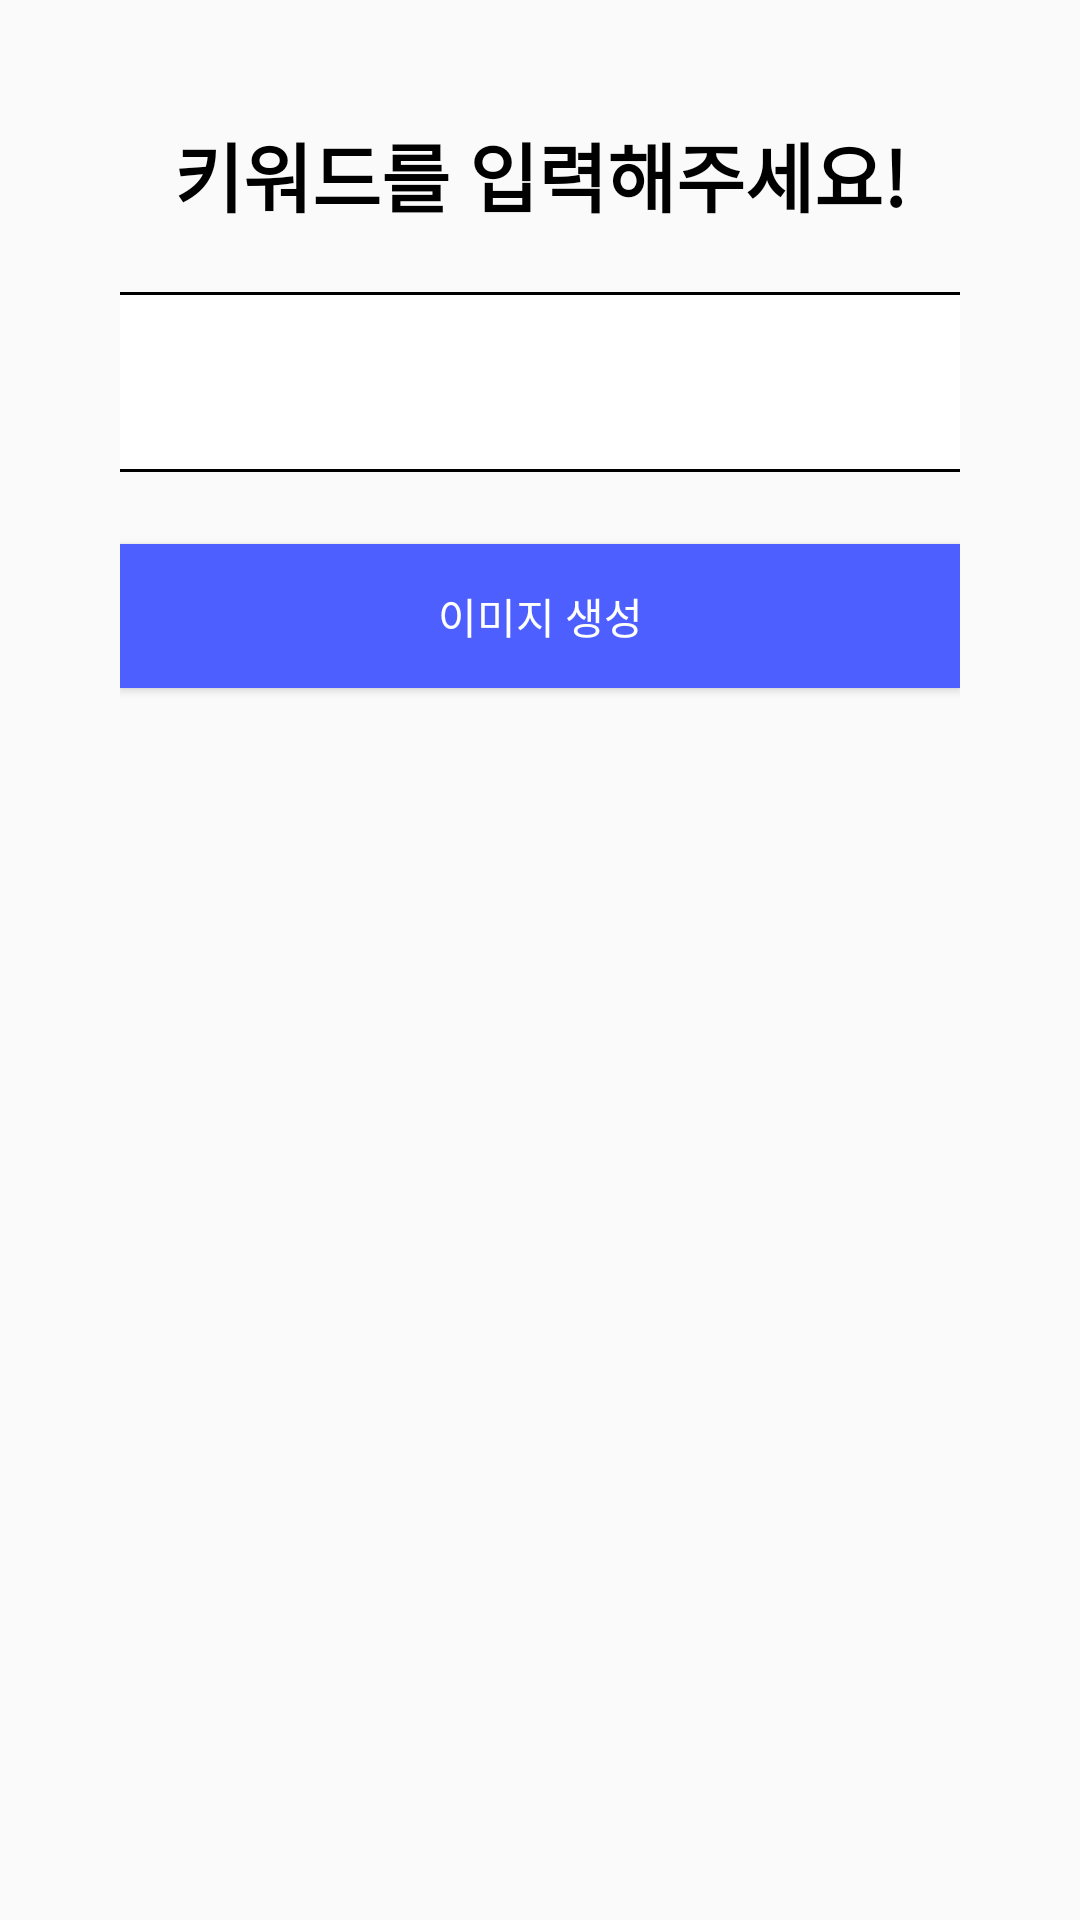

Android layout source for this screen:
<!-- AndroidManifest.xml: activity theme Theme.NewRun -->
<!-- res/layout/activity_image_detail.xml -->
<?xml version="1.0" encoding="utf-8"?>
<androidx.constraintlayout.widget.ConstraintLayout
    xmlns:android="http://schemas.android.com/apk/res/android"
    xmlns:tools="http://schemas.android.com/tools"
    android:layout_width="match_parent"
    android:layout_height="wrap_content"
    xmlns:app="http://schemas.android.com/apk/res-auto"
    android:padding="40dp">

    <ImageView
        android:id="@+id/pathImg"
        android:layout_width="wrap_content"
        android:layout_height="wrap_content"
        app:layout_constraintEnd_toEndOf="parent"
        app:layout_constraintStart_toStartOf="parent"
        app:layout_constraintTop_toTopOf="parent"
        android:background="@drawable/border_layout"
        android:scaleType="centerInside"
        />

    <TextView
        android:id="@+id/keywordTextView"
        android:layout_width="wrap_content"
        android:layout_height="wrap_content"
        android:fontFamily="@font/spoqa_bold"
        android:text="키워드를 입력해주세요!"
        android:textColor="@color/black"
        android:textSize="25dp"
        android:textStyle="bold"
        app:layout_constraintEnd_toEndOf="parent"
        app:layout_constraintStart_toStartOf="parent"
        app:layout_constraintTop_toBottomOf="@+id/pathImg" />

    <EditText
        android:id="@+id/text_input_login"
        android:layout_width="300dp"
        android:layout_height="60dp"
        android:layout_marginTop="21dp"
        android:background="@drawable/text_box"
        android:padding="10dp"
        app:layout_constraintEnd_toEndOf="parent"
        app:layout_constraintStart_toStartOf="parent"
        app:layout_constraintTop_toBottomOf="@+id/keywordTextView" />

    <Button
        android:id="@+id/imageButton"
        android:layout_width="match_parent"
        android:layout_height="wrap_content"
        app:layout_constraintTop_toBottomOf="@id/text_input_login"
        app:layout_constraintStart_toStartOf="parent"
        app:layout_constraintEnd_toEndOf="parent"
        android:background="@color/main_color"
        android:textColor="@color/white"
        android:text="이미지 생성"
        android:layout_marginTop = "24dp"
        android:fontFamily="@font/spoqa_medium"
        />

    <ImageView
        android:id="@+id/resultImage"
        android:layout_width="wrap_content"
        android:layout_height="wrap_content"
        app:layout_constraintStart_toStartOf="parent"
        app:layout_constraintBottom_toBottomOf="parent"
        app:layout_constraintEnd_toEndOf="parent"
        app:layout_constraintTop_toBottomOf="@id/imageButton"
        android:layout_marginTop="24dp"
        />


</androidx.constraintlayout.widget.ConstraintLayout>
<!-- resources referenced by this layout -->
<resources>
  <color name="black">#FF000000</color>
  <color name="main_color">#4D60FF</color>
  <color name="white">#FFFFFFFF</color>
  <!-- drawable border_layout (drawable) -->
  <?xml version="1.0" encoding="utf-8"?>
  <layer-list xmlns:android="http://schemas.android.com/apk/res/android" >
  
      <item
          android:bottom="1dp"
          android:left="1dp"
          android:right="1dp"
          android:top="1dp">
          <shape android:shape="rectangle" >
              <stroke
                  android:width="1dp"
                  android:color="@color/main_color" />
  
              <solid android:color="#FFF" />
          </shape>
      </item>
  
  </layer-list>
  <!-- drawable text_box (drawable) -->
  <shape xmlns:android="http://schemas.android.com/apk/res/android"
      android:shape="rectangle" >
      <solid android:color="#ffffff" />
      <stroke
          android:width="1dp"
          android:color="#000000" />
      <padding
          android:left="5dp"
          android:top="5dp"
          android:right="5dp"
          android:bottom="5dp" />
  </shape>
  <style name="Theme.NewRun" parent="Theme.AppCompat.DayNight.NoActionBar">
          
          <item name="android:windowActionBarOverlay">true</item>
          <item name="colorPrimary">@color/purple_500</item>
          <item name="colorPrimaryVariant">@color/purple_700</item>
          <item name="colorOnPrimary">@color/white</item>
          
          <item name="colorSecondary">@color/teal_200</item>
          <item name="colorSecondaryVariant">@color/teal_700</item>
          <item name="colorOnSecondary">@color/black</item>
          
          <item name="android:statusBarColor">@color/black</item>
          
      </style>
  <color name="purple_500">#FF6200EE</color>
  <color name="purple_700">#FF3700B3</color>
  <color name="teal_200">#FF03DAC5</color>
  <color name="teal_700">#FF018786</color>
</resources>
